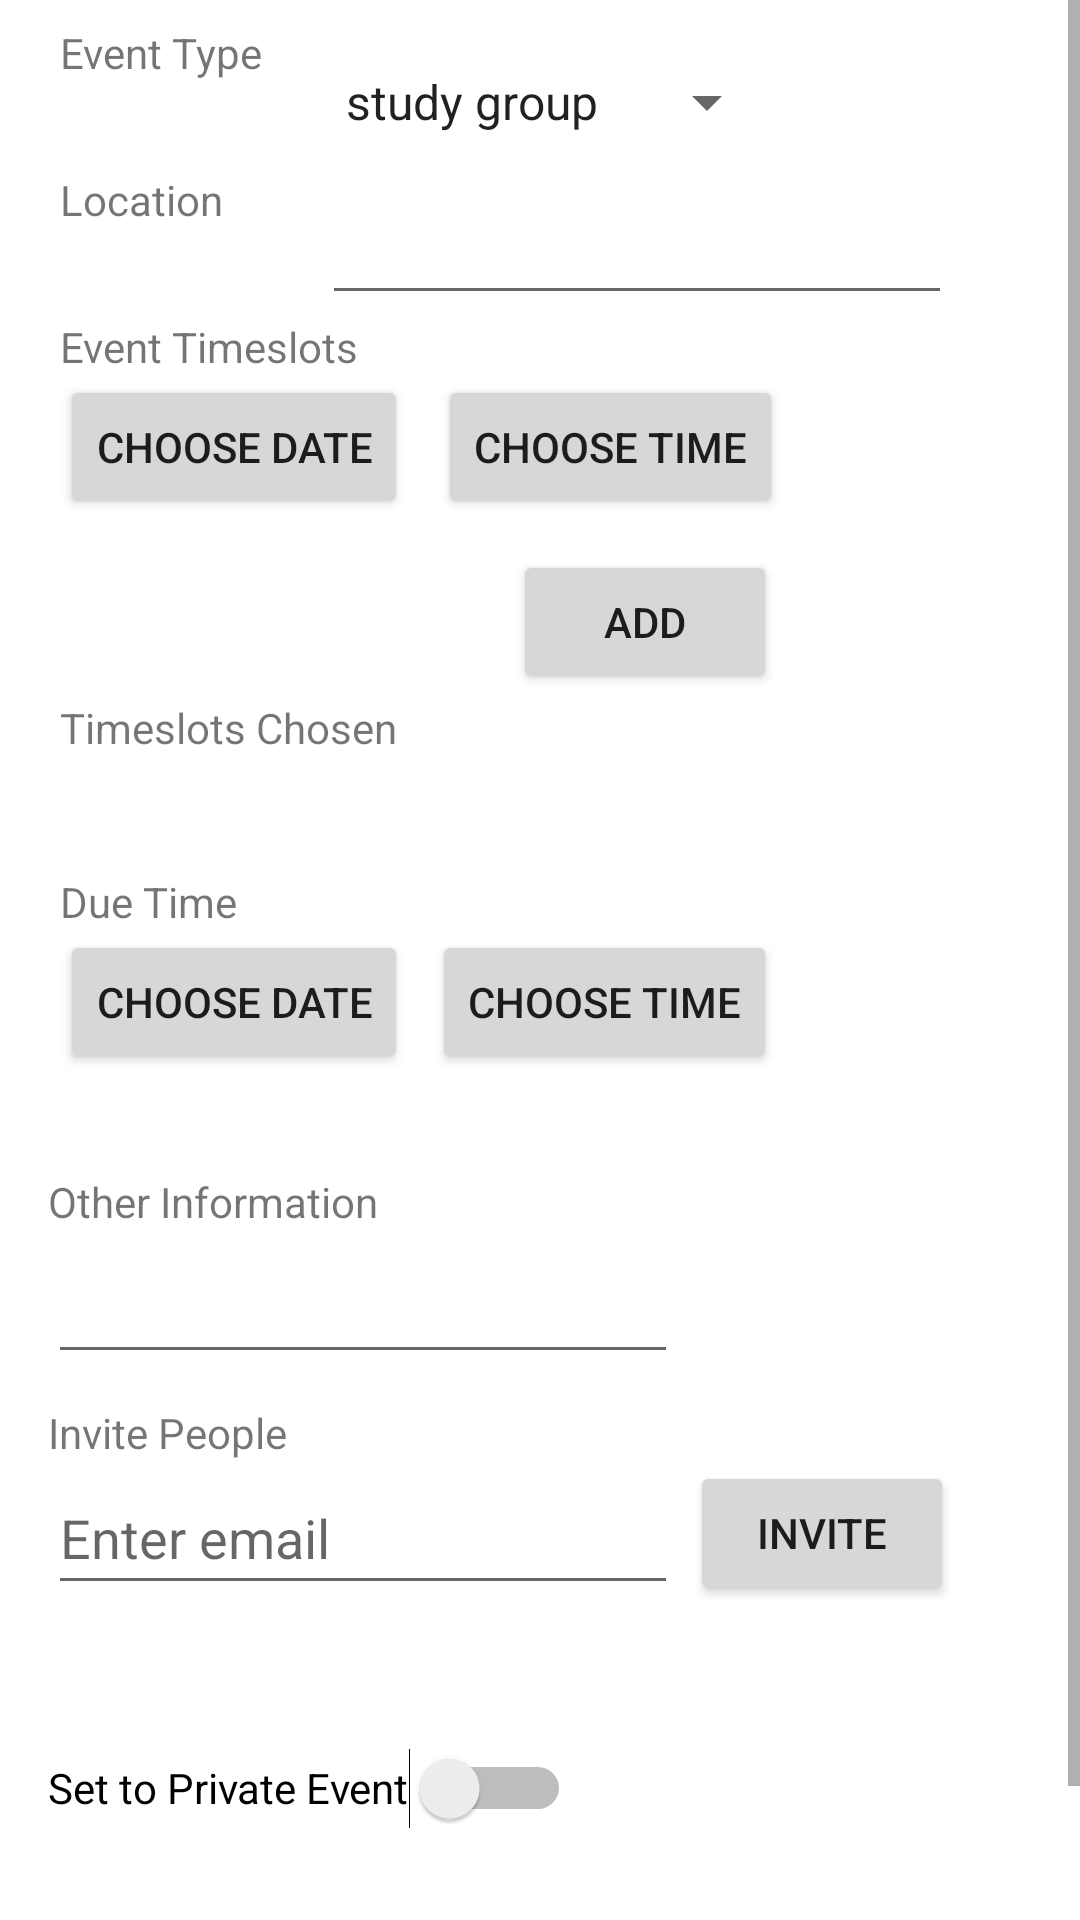

The Android layout XML behind this screen, and the referenced resources:
<!-- AndroidManifest.xml: application theme Theme.CS310_GroupProject -->
<!-- res/layout/activity_create_event_invitation.xml -->
<?xml version="1.0" encoding="utf-8"?>
<ScrollView xmlns:android="http://schemas.android.com/apk/res/android"
    xmlns:app="http://schemas.android.com/apk/res-auto"
    xmlns:tools="http://schemas.android.com/tools"
    android:layout_width="match_parent"
    android:layout_height="match_parent"
    android:fillViewport="true"
    tools:layout_editor_absoluteX="0dp"
    tools:layout_editor_absoluteY="0dp">

<androidx.constraintlayout.widget.ConstraintLayout
    android:layout_width="match_parent"
    android:layout_height="wrap_content"
    tools:context=".CreateEventInvitationActivity">


    <TextView
        android:id="@+id/textView7"
        android:layout_width="wrap_content"
        android:layout_height="wrap_content"
        android:layout_marginStart="20dp"
        android:layout_marginTop="8dp"
        android:text="@string/event_type"
        app:layout_constraintStart_toStartOf="parent"
        app:layout_constraintTop_toTopOf="parent" />

    <Switch
        android:id="@+id/privateSwitch"
        android:layout_width="wrap_content"
        android:layout_height="wrap_content"
        android:layout_marginStart="16dp"
        android:layout_marginTop="10dp"
        android:minHeight="48dp"
        android:text="@string/set_to_private"
        app:layout_constraintStart_toStartOf="parent"
        app:layout_constraintTop_toBottomOf="@+id/InvitedPeopleListTextView" />

    <TextView
        android:id="@+id/textView9"
        android:layout_width="wrap_content"
        android:layout_height="wrap_content"
        android:layout_marginStart="20dp"
        android:layout_marginTop="10dp"
        android:text="@string/due_time"
        app:layout_constraintStart_toStartOf="parent"
        app:layout_constraintTop_toBottomOf="@+id/allTimeSlotsTextView" />

    <TextView
        android:id="@+id/timeSlotsChosenTextView"
        android:layout_width="0dp"
        android:layout_height="15dp"
        android:layout_marginStart="20dp"
        android:layout_marginTop="20dp"
        app:layout_constraintStart_toStartOf="parent"
        app:layout_constraintTop_toBottomOf="@+id/button6" />

    <Button
        android:id="@+id/button10"
        android:layout_width="wrap_content"
        android:layout_height="wrap_content"
        android:layout_marginStart="20dp"
        android:onClick="showDueDatePickerDialog"
        android:text="@string/date"
        app:layout_constraintStart_toStartOf="parent"
        app:layout_constraintTop_toBottomOf="@+id/textView9" />

    <TextView
        android:id="@+id/dueTimeTextView"
        android:layout_width="wrap_content"
        android:layout_height="wrap_content"
        android:layout_marginStart="20dp"
        android:layout_marginTop="4dp"
        android:text="@string/due_time_chosen"
        app:layout_constraintStart_toStartOf="parent"
        app:layout_constraintTop_toBottomOf="@+id/button10" />

    <EditText
        android:id="@+id/editTextTextMultiLine"
        android:layout_width="wrap_content"
        android:layout_height="wrap_content"
        android:layout_marginStart="16dp"
        android:ems="10"
        android:gravity="start|top"
        android:inputType="textMultiLine"
        android:minHeight="48dp"

        app:layout_constraintStart_toStartOf="parent"
        app:layout_constraintTop_toBottomOf="@+id/textView10"
        tools:ignore="SpeakableTextPresentCheck" />

    <TextView
        android:id="@+id/InvitedPeopleListTextView"
        android:layout_width="wrap_content"
        android:layout_height="wrap_content"
        android:layout_marginStart="16dp"
        android:layout_marginTop="8dp"
        android:text=""
        app:layout_constraintStart_toStartOf="parent"
        app:layout_constraintTop_toBottomOf="@+id/inviteEmailEditText" />

    <EditText
        android:id="@+id/inviteEmailEditText"
        android:layout_width="wrap_content"
        android:layout_height="wrap_content"
        android:layout_marginStart="16dp"
        android:autofillHints="emailAddress"
        android:ems="10"
        android:hint="@string/enter_email"
        android:inputType="textEmailAddress"
        android:minHeight="48dp"
        app:layout_constraintStart_toStartOf="parent"
        app:layout_constraintTop_toBottomOf="@+id/textView11" />

    <TextView
        android:id="@+id/textView10"
        android:layout_width="wrap_content"
        android:layout_height="wrap_content"
        android:layout_marginStart="16dp"
        android:layout_marginTop="10dp"
        android:text="@string/other_info"
        app:layout_constraintStart_toStartOf="parent"
        app:layout_constraintTop_toBottomOf="@+id/dueTimeTextView" />

    <Button
        android:id="@+id/button5"
        android:layout_width="wrap_content"
        android:layout_height="wrap_content"
        android:layout_marginStart="4dp"
        android:onClick="invitePeople"
        android:text="@string/invite"
        app:layout_constraintStart_toEndOf="@+id/inviteEmailEditText"
        app:layout_constraintTop_toTopOf="@+id/inviteEmailEditText" />

    <Button
        android:id="@+id/button11"
        android:layout_width="wrap_content"
        android:layout_height="wrap_content"
        android:layout_marginStart="8dp"
        android:onClick="showDueTimePickerDialog"
        android:text="@string/time"
        app:layout_constraintStart_toEndOf="@+id/button10"
        app:layout_constraintTop_toTopOf="@+id/button10" />

    <TextView
        android:id="@+id/textView11"
        android:layout_width="wrap_content"
        android:layout_height="wrap_content"
        android:layout_marginStart="16dp"
        android:layout_marginTop="10dp"
        android:text="@string/invite_people"
        app:layout_constraintStart_toStartOf="parent"
        app:layout_constraintTop_toBottomOf="@+id/editTextTextMultiLine" />

    <Button
        android:id="@+id/button6"
        android:layout_width="wrap_content"
        android:layout_height="wrap_content"
        android:layout_marginStart="20dp"
        android:onClick="showDatePickerDialog"
        android:text="@string/date"
        app:layout_constraintStart_toStartOf="parent"
        app:layout_constraintTop_toBottomOf="@+id/textView26" />

    <Button
        android:id="@+id/submitCreateButton"
        android:layout_width="wrap_content"
        android:layout_height="wrap_content"
        android:layout_marginStart="40dp"
        android:layout_marginTop="20dp"
        android:text="@string/submit"
        android:onClick="submitCreateEvent"
        app:layout_constraintStart_toEndOf="@+id/cancelCreateButton"
        app:layout_constraintTop_toBottomOf="@+id/privateSwitch" />

    <Button
        android:id="@+id/cancelCreateButton"
        android:layout_width="wrap_content"
        android:layout_height="wrap_content"
        android:layout_marginStart="20dp"
        android:layout_marginTop="20dp"
        android:onClick="cancelCreate"
        android:text="@android:string/cancel"
        app:layout_constraintStart_toStartOf="parent"
        app:layout_constraintTop_toBottomOf="@+id/privateSwitch" />

    <Button
        android:id="@+id/button7"
        android:layout_width="wrap_content"
        android:layout_height="wrap_content"
        android:layout_marginStart="10dp"
        android:onClick="showTimePickerDialog"
        android:text="@string/time"
        app:layout_constraintStart_toEndOf="@+id/button6"
        app:layout_constraintTop_toTopOf="@+id/button6" />

    <Spinner
        android:id="@+id/eventTypeSpinner"
        android:layout_width="wrap_content"
        android:layout_height="wrap_content"
        android:layout_marginStart="20dp"
        android:layout_marginTop="10dp"
        android:entries="@array/event_type_array"
        android:minHeight="48dp"
        app:layout_constraintStart_toEndOf="@+id/textView7"
        app:layout_constraintTop_toTopOf="parent" />

    <TextView
        android:id="@+id/textView20"
        android:layout_width="wrap_content"
        android:layout_height="wrap_content"
        android:layout_marginTop="30dp"
        android:text="@string/location"
        app:layout_constraintStart_toStartOf="@+id/textView7"
        app:layout_constraintTop_toBottomOf="@+id/textView7" />

    <EditText
        android:id="@+id/editTextLocation"
        android:layout_width="wrap_content"
        android:layout_height="wrap_content"
        android:ems="10"
        android:minHeight="48dp"
        app:layout_constraintStart_toStartOf="@+id/eventTypeSpinner"
        app:layout_constraintTop_toTopOf="@+id/textView20" />

    <Button
        android:id="@+id/button12"
        android:layout_width="wrap_content"
        android:layout_height="wrap_content"
        android:layout_marginTop="-10dp"
        android:onClick="addTimeSlots"
        android:text="Add"
        app:layout_constraintEnd_toEndOf="@+id/button11"
        app:layout_constraintTop_toTopOf="@+id/timeSlotsChosenTextView" />

    <TextView
        android:id="@+id/allTimeSlotsTextView"
        android:layout_width="wrap_content"
        android:layout_height="wrap_content"
        android:layout_marginStart="20dp"
        android:layout_marginTop="10dp"
        android:text=""
        app:layout_constraintStart_toStartOf="parent"
        app:layout_constraintTop_toBottomOf="@+id/textView25" />

    <TextView
        android:id="@+id/timeChosenTextView"
        android:layout_width="wrap_content"
        android:layout_height="wrap_content"
        android:layout_marginStart="20dp"
        app:layout_constraintStart_toEndOf="@+id/timeSlotsChosenTextView"
        app:layout_constraintTop_toTopOf="@+id/timeSlotsChosenTextView" />

    <TextView
        android:id="@+id/textView25"
        android:layout_width="wrap_content"
        android:layout_height="wrap_content"
        android:layout_marginStart="20dp"
        android:layout_marginTop="60dp"
        android:text="Timeslots Chosen"
        app:layout_constraintStart_toStartOf="parent"
        app:layout_constraintTop_toBottomOf="@+id/button6" />

    <TextView
        android:id="@+id/textView26"
        android:layout_width="wrap_content"
        android:layout_height="wrap_content"
        android:layout_marginStart="20dp"
        android:layout_marginTop="1dp"
        android:text="Event Timeslots"
        app:layout_constraintStart_toStartOf="parent"
        app:layout_constraintTop_toBottomOf="@+id/editTextLocation" />

</androidx.constraintlayout.widget.ConstraintLayout>
</ScrollView>
<!-- resources referenced by this layout -->
<resources>
  <string-array name="event_type_array">
          <item>study group</item>
          <item>social event</item>
          <item>sports event</item>
          <item>small event</item>
      </string-array>
  <string name="date">Choose Date</string>
  <string name="due_time">Due Time</string>
  <string name="due_time_chosen" />
  <string name="enter_email">Enter email</string>
  <string name="event_type">Event Type</string>
  <string name="invite">Invite</string>
  <string name="invite_people">Invite People</string>
  <string name="location">Location</string>
  <string name="other_info">Other Information</string>
  <string name="set_to_private">Set to Private Event</string>
  <string name="submit">SUBMIT</string>
  <string name="time">Choose Time</string>
  <style name="Theme.CS310_GroupProject" parent="Theme.MaterialComponents.DayNight.DarkActionBar">
          
          <item name="colorPrimary">@color/purple_500</item>
          <item name="colorPrimaryVariant">@color/purple_700</item>
          <item name="colorOnPrimary">@color/white</item>
          
          <item name="colorSecondary">@color/teal_200</item>
          <item name="colorSecondaryVariant">@color/teal_700</item>
          <item name="colorOnSecondary">@color/black</item>
          
          <item name="android:statusBarColor" tools:targetApi="l">?attr/colorPrimaryVariant</item>
          
      </style>
  <!-- not gathered from this repository: default colours our renderer supplied (Android Studio template values) -->
  <color name="purple_500">#FF6200EE</color>
  <color name="purple_700">#FF3700B3</color>
  <color name="teal_200">#FF03DAC5</color>
  <color name="teal_700">#FF018786</color>
  <color name="black">#FF000000</color>
  <color name="white">#FFFFFFFF</color>
</resources>
